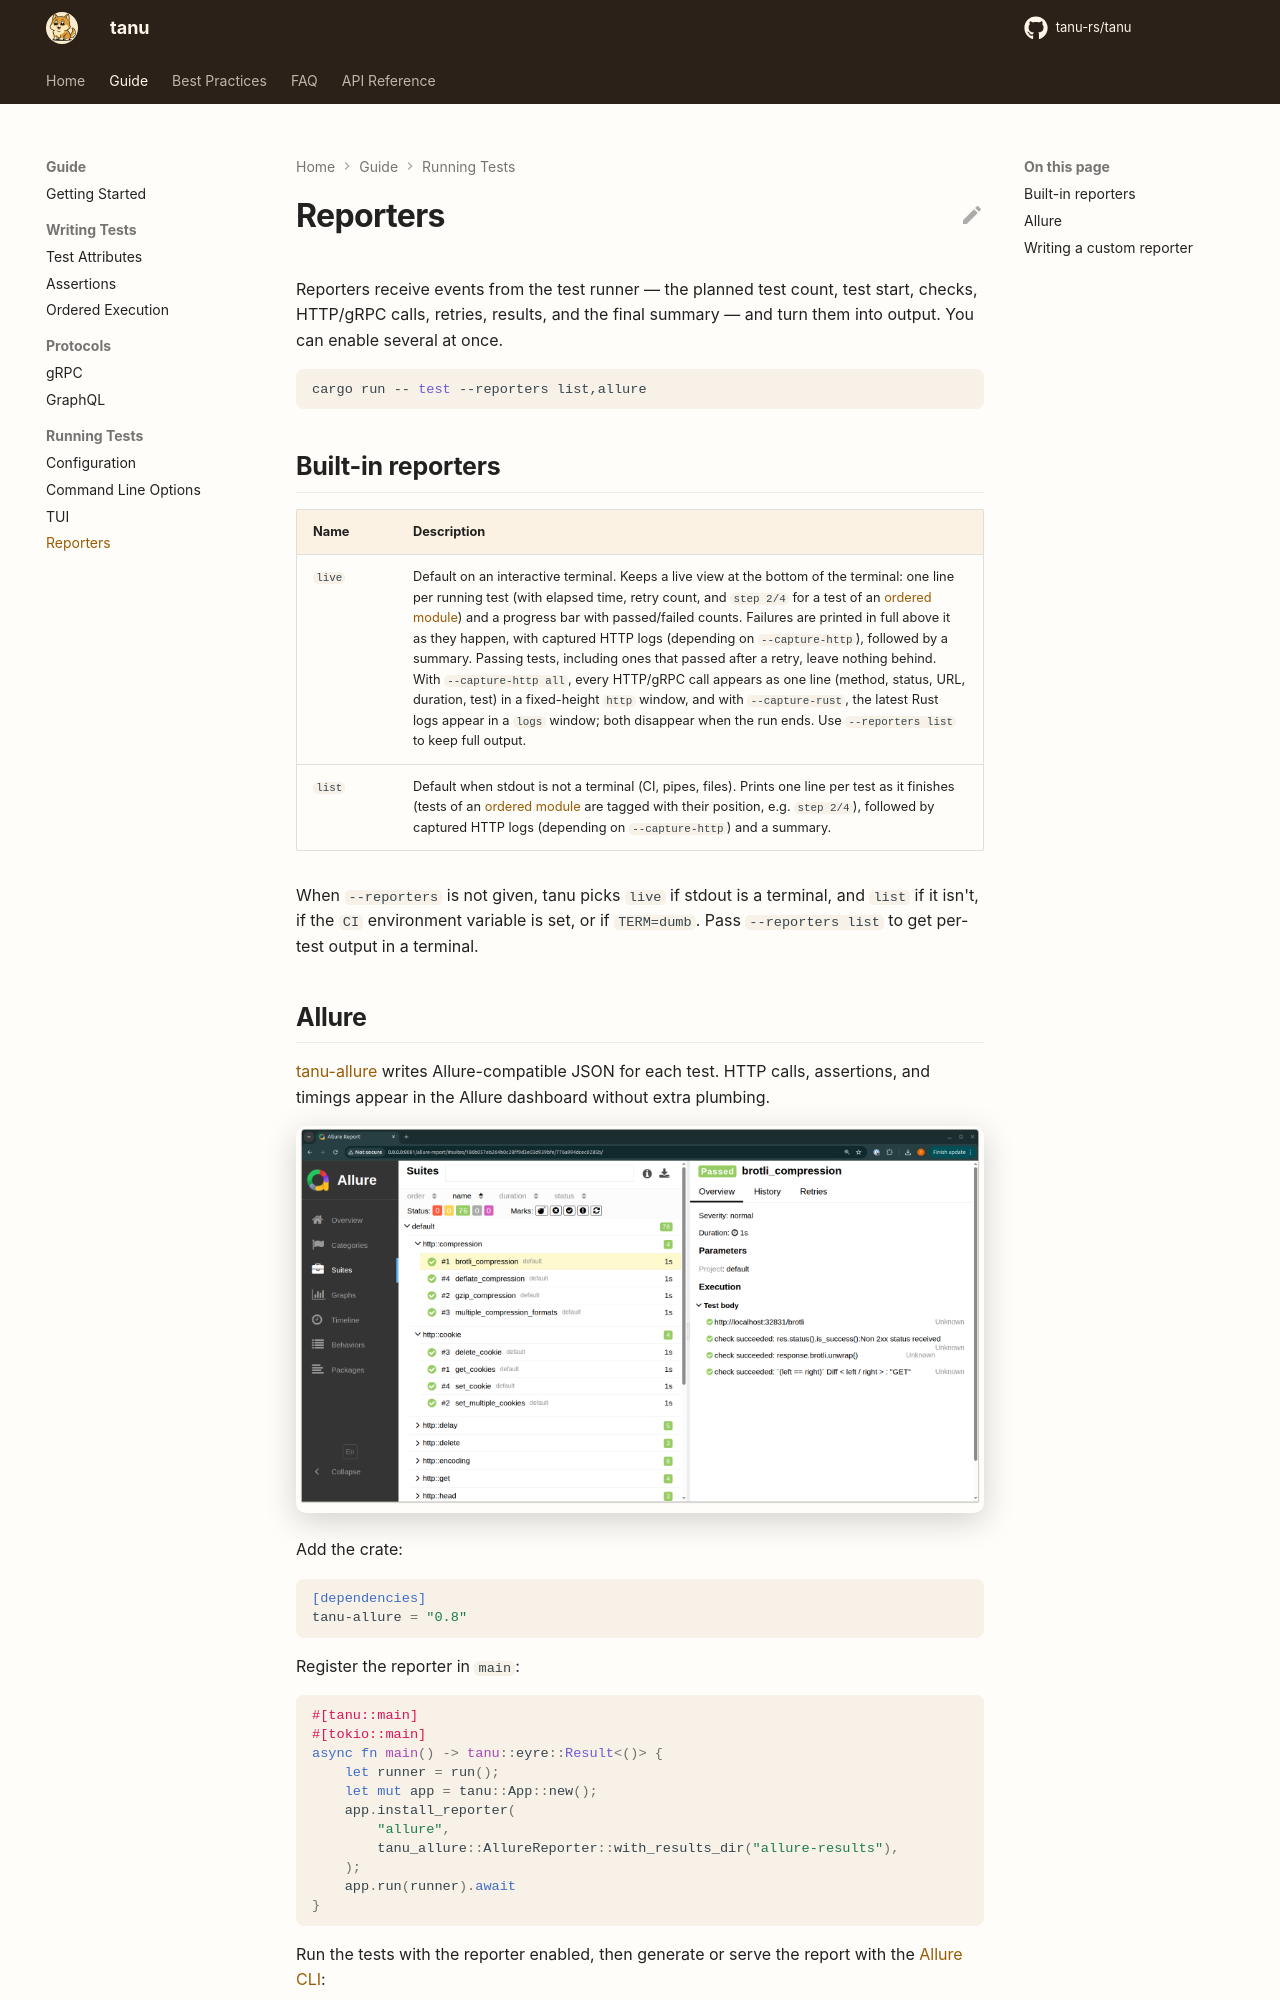

repository: tanu-rs/tanu · page: report/index.html · generator: mkdocs

# Reporters

Reporters receive events from the test runner — the planned test count, test start, checks, HTTP/gRPC calls, retries, results, and the final summary — and turn them into output. You can enable several at once.

```bash
cargo run -- test --reporters list,allure
```

## Built-in reporters

| Name | Description |
|---|---|
| `live` | Default on an interactive terminal. Keeps a live view at the bottom of the terminal: one line per running test (with elapsed time, retry count, and `step 2/4` for a test of an [ordered module](ordered-execution.md)) and a progress bar with passed/failed counts. Failures are printed in full above it as they happen, with captured HTTP logs (depending on `--capture-http`), followed by a summary. Passing tests, including ones that passed after a retry, leave nothing behind. With `--capture-http all`, every HTTP/gRPC call appears as one line (method, status, URL, duration, test) in a fixed-height `http` window, and with `--capture-rust`, the latest Rust logs appear in a `logs` window; both disappear when the run ends. Use `--reporters list` to keep full output. |
| `list` | Default when stdout is not a terminal (CI, pipes, files). Prints one line per test as it finishes (tests of an [ordered module](ordered-execution.md) are tagged with their position, e.g. `step 2/4`), followed by captured HTTP logs (depending on `--capture-http`) and a summary. |

When `--reporters` is not given, tanu picks `live` if stdout is a terminal, and `list` if it isn't, if the `CI` environment variable is set, or if `TERM=dumb`. Pass `--reporters list` to get per-test output in a terminal.
